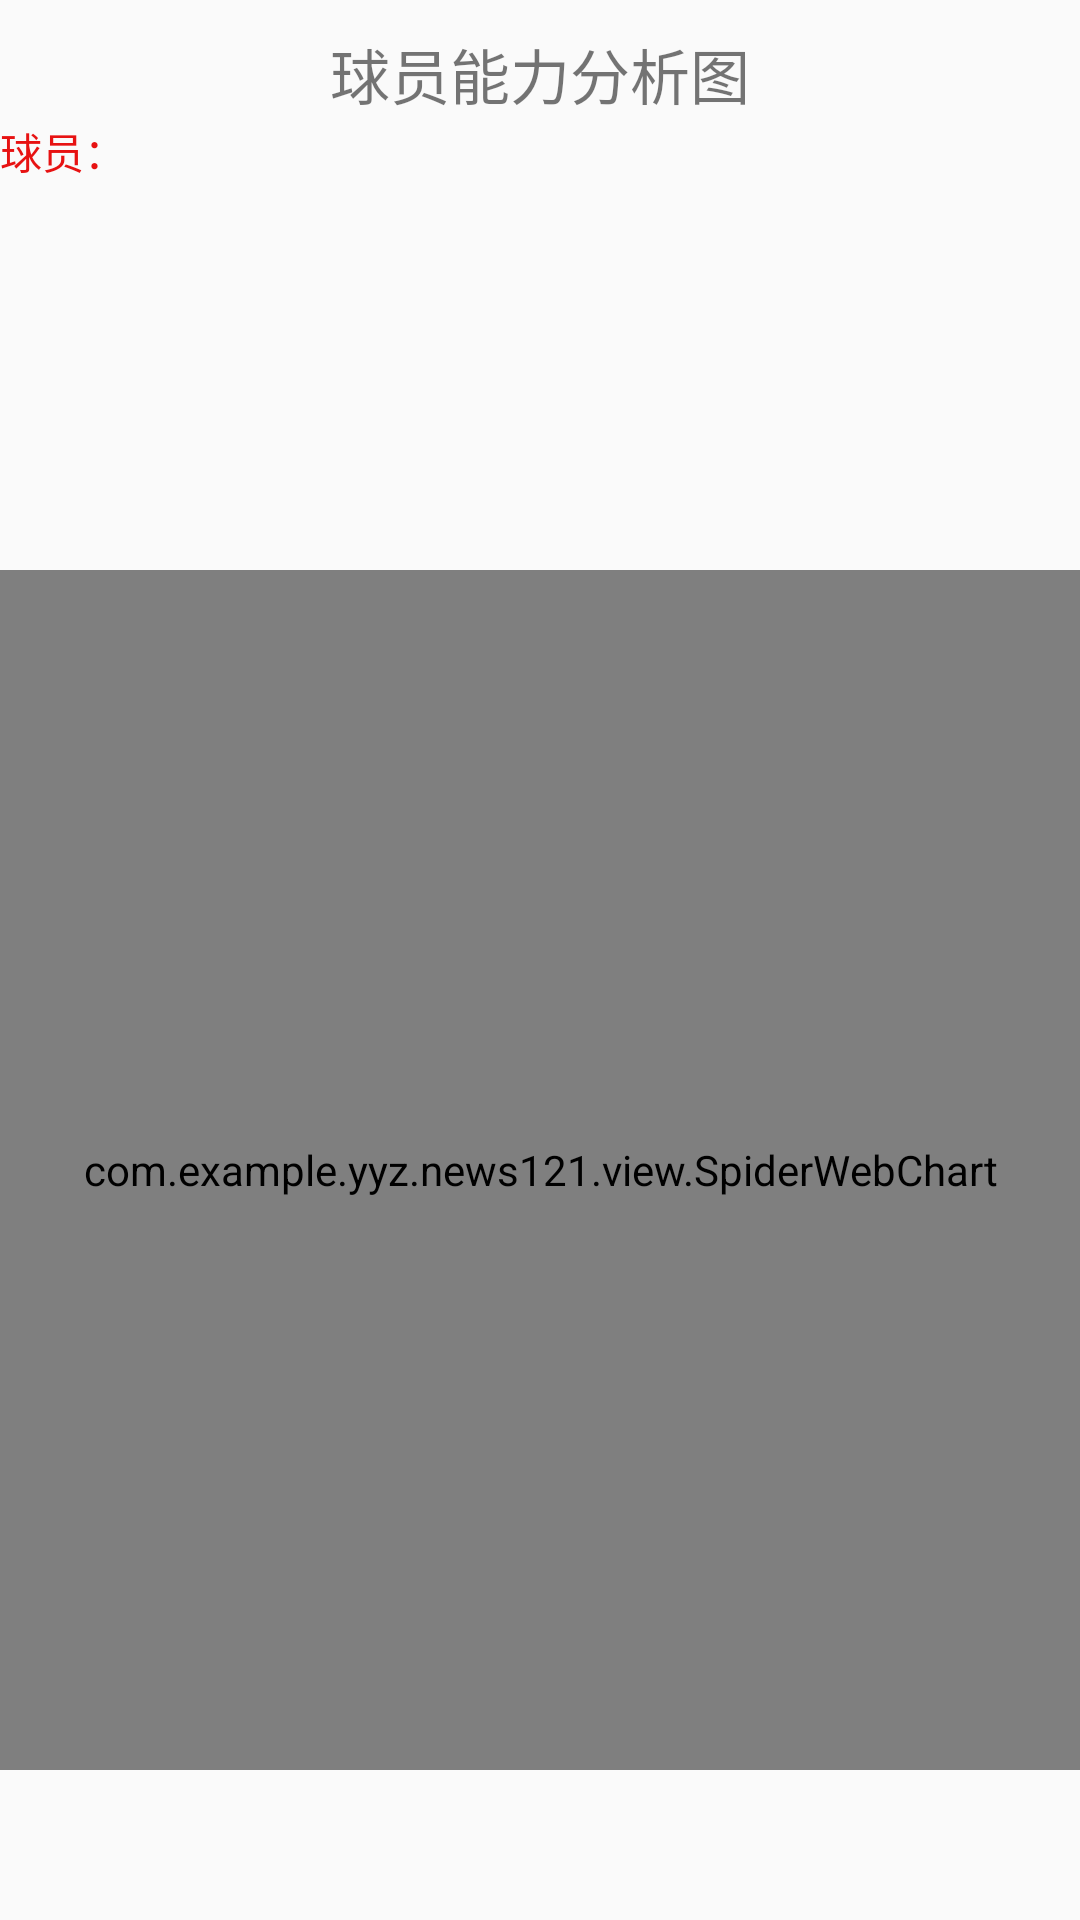

This screen was rendered from an Android layout file. Write that file and the resources it references.
<!-- AndroidManifest.xml: application theme AppTheme -->
<!-- res/layout/activity_fenxi.xml -->
<?xml version="1.0" encoding="utf-8"?>
<LinearLayout xmlns:android="http://schemas.android.com/apk/res/android"
    xmlns:tools="http://schemas.android.com/tools"
    android:layout_width="match_parent"
    android:layout_height="match_parent"
    android:orientation="vertical"
    android:background="@drawable/analysebg"
    tools:context="com.example.yyz.news121.activity.FenxiActivity">
    <LinearLayout
        android:layout_width="match_parent"
        android:layout_height="40dp"
        android:orientation="vertical">
        <TextView
            android:paddingTop="10dp"
            android:layout_gravity="center"
            android:layout_width="wrap_content"
            android:layout_height="wrap_content"
            android:text="球员能力分析图"
            android:textSize="20sp"
            android:id="@+id/textView" />
    </LinearLayout>
<LinearLayout
    android:layout_width="match_parent"
    android:layout_height="150dp"
    android:orientation="vertical">
    <TextView
        android:id="@+id/name"
        android:layout_weight="1"
        android:layout_width="wrap_content"
        android:layout_height="wrap_content"
        android:textColor="#e71212"
        android:text="球员：" />
    <ImageView
        android:layout_weight="1"
        android:layout_width="120dp"
        android:layout_height="100dp"
        android:paddingLeft="2dp"
        android:id="@+id/analyseicon"
        android:src="@mipmap/ic_launcher"/>
</LinearLayout>
    <LinearLayout
        android:layout_width="match_parent"
        android:layout_height="match_parent">
    <com.example.yyz.news121.view.SpiderWebChart
        android:id="@+id/spiderwebchart"
        android:layout_width="match_parent"
        android:layout_height="400dip"
        android:layout_below="@+id/name"
        android:layout_alignParentLeft="true"
        android:layout_alignParentStart="true" />
    </LinearLayout>
</LinearLayout>
<!-- resources referenced by this layout -->
<resources>
  <style name="AppTheme" parent="Theme.AppCompat.Light.DarkActionBar">
          
          <item name="colorPrimary">@color/colorPrimary</item>
          <item name="colorPrimaryDark">@color/colorPrimaryDark</item>
          <item name="colorAccent">@color/colorAccent</item>
      </style>
  <color name="colorPrimary">#3F51B5</color>
  <color name="colorPrimaryDark">#303F9F</color>
  <color name="colorAccent">#FF4081</color>
</resources>
